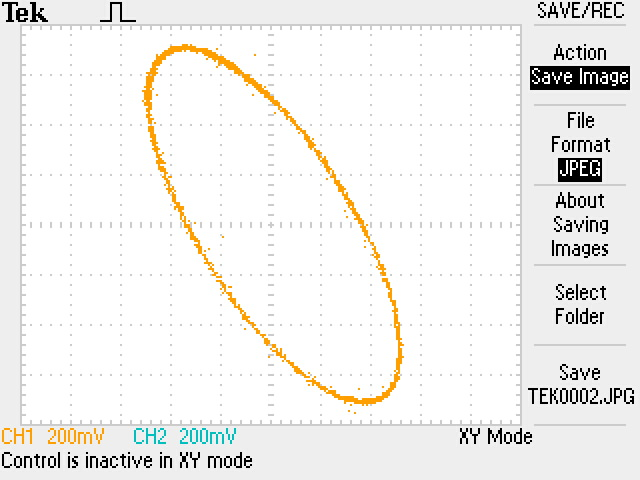

The file beside this chart, header and first rows:
-1.0654995987158908, -0.8234859437751003
-1.071, -0.8589
-1.058, -0.8738
-1.046, -0.8211
-1.042, -0.8685
-1.024, -0.8239
-1.018, -0.8427
-1.024, -0.8698
-0.9976, -0.8427
-0.987, -0.8246
-0.9916, -0.8698
-0.9657, -0.8251
-0.9597, -0.8439
-0.9597, -0.8698
-0.8818, -0.8211
-0.8813, -0.87
-0.8679, -0.8469
-0.8659, -0.8272
-0.8659, -0.8738
-0.8419, -0.8235
-0.8479, -0.8589
-0.8339, -0.8722
-0.8259, -0.8272
-0.8179, -0.8575
-0.802, -0.8235
-0.806, -0.8589
-0.794, -0.8722
-0.786, -0.8272
-0.778, -0.8539
-0.7674, -0.8692
-0.7581, -0.8351
-0.7381, -0.8395
-0.7441, -0.8678
-0.7221, -0.8432
-0.7201, -0.8678
-0.7042, -0.8299
-0.6915, -0.8539
-0.6849, -0.8665
-0.6742, -0.8399
-0.6722, -0.8239
-0.505, 0.5321
-0.505, 0.492
-0.4892, 0.6009
-0.4905, 0.5779
-0.4905, 0.5579
-0.4905, 0.4588
-0.49, 0.4305
-0.4852, 0.5374
-0.4865, 0.514
-0.4905, 0.4988
-0.4865, 0.4792
-0.4846, 0.4055
-0.4811, 0.3744
-0.4751, 0.3398
-0.4697, 0.6129
-0.4706, 0.588
-0.4786, 0.5747
-0.4786, 0.4628
-0.4746, 0.4246
-0.4653, 0.6422
-0.4726, 0.5407
... 221 more rows
